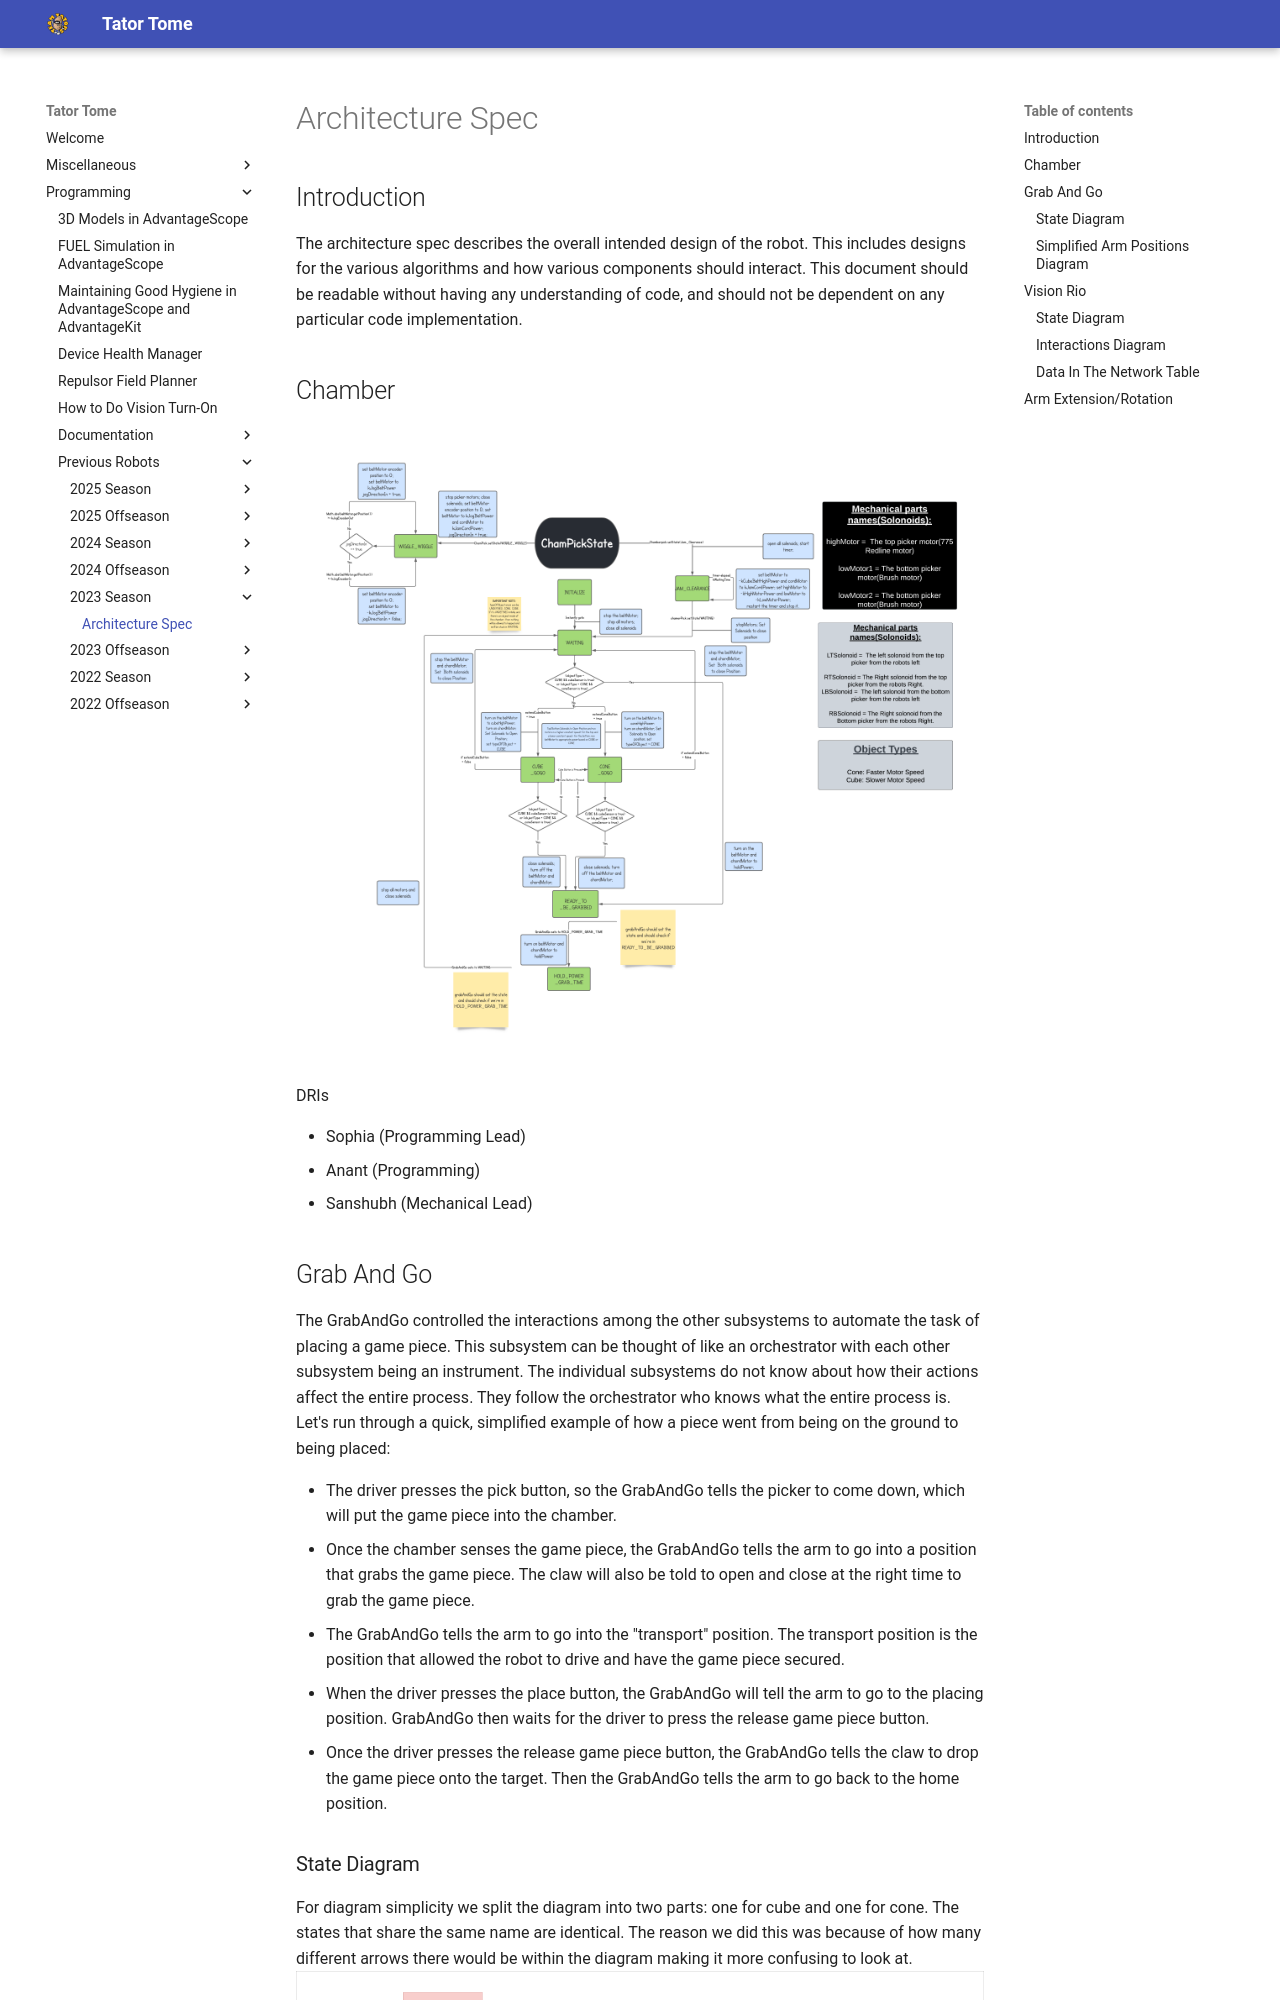

repository: Team2122/2122_TeamTators · page: Programming/Previous Robots/2023 Season/top/index.html · generator: mkdocs

# Architecture Spec

## Introduction

The architecture spec describes the overall intended design of the robot. This includes designs for the various algorithms and how various components should interact. This document should be readable without having any understanding of code, and should not be dependent on any particular code implementation.


## Chamber
![ChamberstatesDiagram](images/ChamberDiagram.png?raw=true)

DRIs

- Sophia (Programming Lead)
- Anant (Programming)
- Sanshubh (Mechanical Lead)
